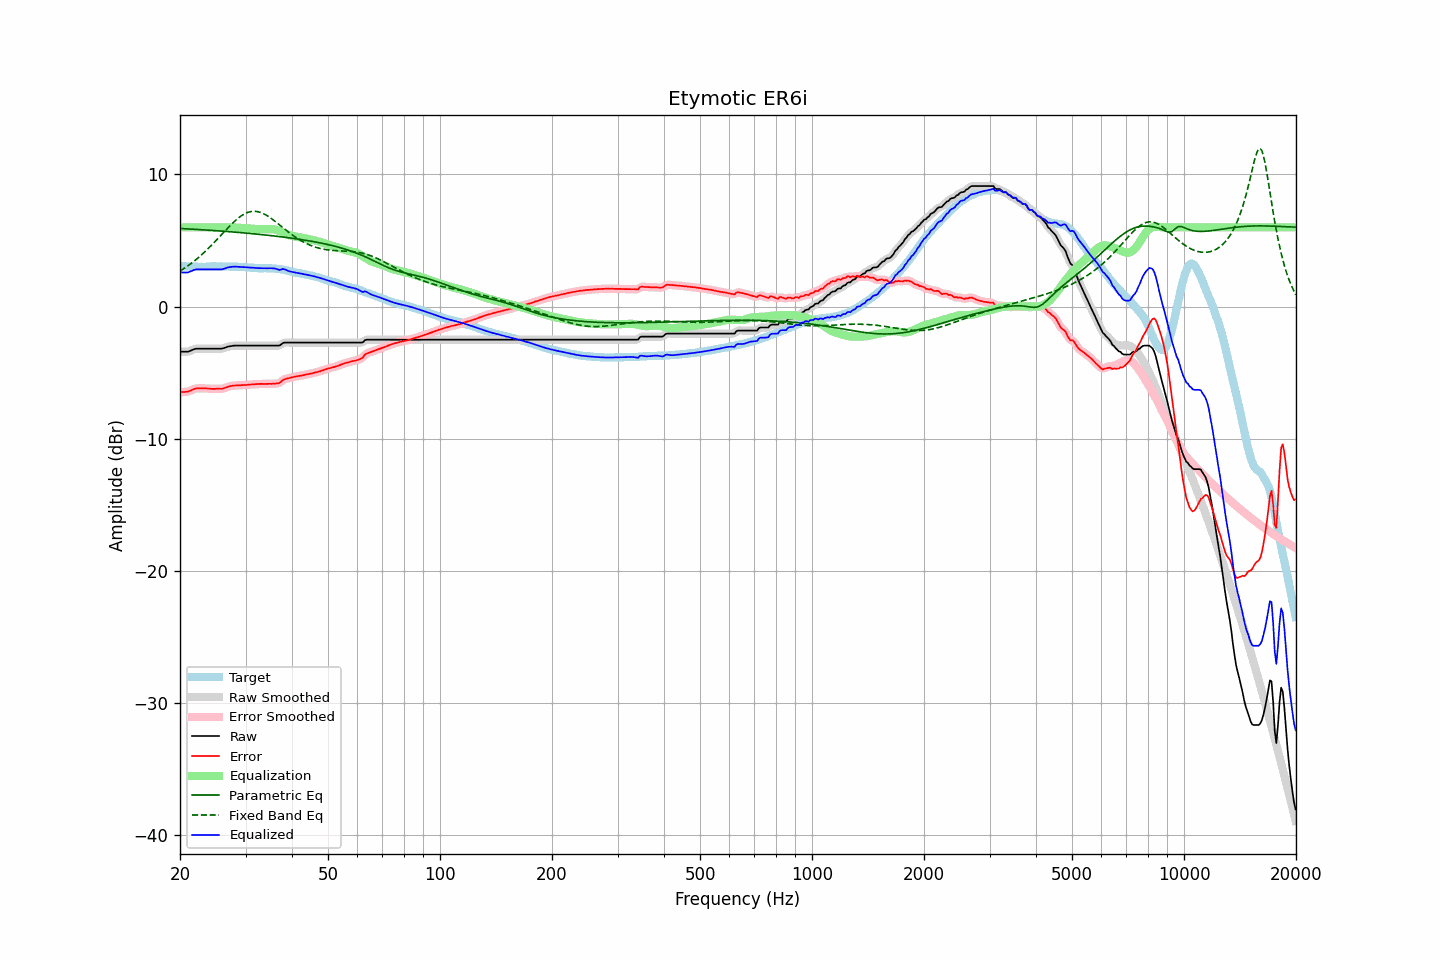

Source data for this figure (header and first rows):
frequency, raw, error, smoothed, error_smoothed, equalization, parametric_eq, fixed_band_eq, equalized_raw, equalized_smoothed, target
20.00, -3.42, -6.49, -3.41, -6.48, 6.00, 5.91, 2.69, 2.58, 2.59, 3.07
20.20, -3.42, -6.47, -3.42, -6.48, 6.00, 5.90, 2.76, 2.58, 2.58, 3.06
20.40, -3.42, -6.46, -3.42, -6.47, 6.00, 5.90, 2.84, 2.58, 2.58, 3.05
20.61, -3.42, -6.46, -3.42, -6.46, 6.00, 5.89, 2.92, 2.58, 2.58, 3.05
20.81, -3.42, -6.44, -3.42, -6.45, 6.00, 5.88, 3.01, 2.58, 2.58, 3.03
21.02, -3.42, -6.44, -3.40, -6.43, 6.00, 5.88, 3.09, 2.58, 2.60, 3.03
21.23, -3.37, -6.39, -3.37, -6.39, 6.00, 5.87, 3.18, 2.63, 2.63, 3.02
21.44, -3.32, -6.34, -3.32, -6.34, 6.00, 5.86, 3.27, 2.68, 2.68, 3.02
21.66, -3.27, -6.28, -3.26, -6.28, 6.00, 5.86, 3.36, 2.73, 2.74, 3.01
21.87, -3.22, -6.23, -3.22, -6.24, 6.00, 5.85, 3.46, 2.78, 2.78, 3.01
22.09, -3.19, -6.20, -3.20, -6.21, 6.00, 5.84, 3.56, 2.81, 2.80, 3.01
22.31, -3.19, -6.20, -3.18, -6.19, 6.00, 5.83, 3.66, 2.81, 2.82, 3.01
22.54, -3.19, -6.19, -3.18, -6.19, 6.00, 5.83, 3.77, 2.81, 2.82, 3.00
22.76, -3.19, -6.20, -3.19, -6.20, 6.00, 5.82, 3.87, 2.81, 2.81, 3.01
22.99, -3.19, -6.20, -3.19, -6.20, 6.00, 5.81, 3.98, 2.81, 2.81, 3.01
23.22, -3.19, -6.20, -3.19, -6.20, 6.00, 5.80, 4.10, 2.81, 2.81, 3.01
23.45, -3.19, -6.20, -3.19, -6.20, 6.00, 5.80, 4.21, 2.81, 2.81, 3.01
23.69, -3.19, -6.21, -3.19, -6.20, 6.00, 5.79, 4.33, 2.81, 2.81, 3.02
23.92, -3.19, -6.20, -3.19, -6.21, 6.00, 5.78, 4.45, 2.81, 2.81, 3.02
24.16, -3.19, -6.22, -3.19, -6.22, 6.00, 5.77, 4.57, 2.81, 2.81, 3.04
24.40, -3.19, -6.23, -3.19, -6.23, 6.00, 5.76, 4.69, 2.81, 2.81, 3.04
24.65, -3.19, -6.23, -3.19, -6.23, 6.00, 5.75, 4.82, 2.81, 2.81, 3.04
24.89, -3.19, -6.23, -3.19, -6.23, 6.00, 5.75, 4.94, 2.81, 2.81, 3.04
25.14, -3.19, -6.22, -3.19, -6.22, 6.00, 5.74, 5.07, 2.81, 2.81, 3.03
25.39, -3.19, -6.22, -3.19, -6.23, 6.00, 5.73, 5.20, 2.81, 2.81, 3.03
25.65, -3.19, -6.23, -3.19, -6.23, 6.00, 5.72, 5.33, 2.81, 2.81, 3.04
25.91, -3.19, -6.23, -3.18, -6.22, 6.00, 5.71, 5.46, 2.81, 2.82, 3.04
26.16, -3.16, -6.20, -3.16, -6.19, 6.00, 5.70, 5.60, 2.84, 2.85, 3.04
26.43, -3.12, -6.16, -3.12, -6.15, 6.00, 5.69, 5.73, 2.88, 2.89, 3.04
26.69, -3.07, -6.10, -3.07, -6.11, 6.00, 5.68, 5.85, 2.93, 2.93, 3.04
26.96, -3.03, -6.06, -3.03, -6.07, 6.00, 5.67, 5.98, 2.97, 2.97, 3.03
27.23, -3.01, -6.03, -3.01, -6.03, 6.00, 5.66, 6.11, 2.99, 2.99, 3.02
27.50, -2.99, -6.01, -2.98, -6.01, 5.99, 5.65, 6.23, 3.00, 3.01, 3.02
27.77, -2.97, -5.99, -2.97, -5.99, 5.99, 5.64, 6.35, 3.02, 3.02, 3.02
28.05, -2.96, -5.98, -2.96, -5.98, 5.98, 5.63, 6.46, 3.02, 3.02, 3.02
28.33, -2.96, -5.98, -2.96, -5.97, 5.98, 5.62, 6.57, 3.02, 3.02, 3.02
28.62, -2.96, -5.96, -2.96, -5.97, 5.97, 5.61, 6.68, 3.01, 3.01, 3.01
28.90, -2.96, -5.96, -2.96, -5.96, 5.96, 5.60, 6.77, 3.00, 3.00, 3.00
29.19, -2.96, -5.95, -2.96, -5.95, 5.95, 5.59, 6.86, 3.00, 3.00, 2.99
29.48, -2.96, -5.95, -2.96, -5.95, 5.95, 5.58, 6.94, 2.99, 2.99, 2.99
29.78, -2.96, -5.94, -2.96, -5.94, 5.94, 5.57, 7.01, 2.98, 2.98, 2.98
30.08, -2.96, -5.94, -2.96, -5.94, 5.93, 5.56, 7.07, 2.97, 2.97, 2.99
30.38, -2.96, -5.92, -2.96, -5.92, 5.92, 5.55, 7.12, 2.97, 2.97, 2.97
30.68, -2.96, -5.91, -2.96, -5.91, 5.91, 5.54, 7.16, 2.96, 2.96, 2.95
30.99, -2.96, -5.90, -2.96, -5.90, 5.90, 5.53, 7.19, 2.95, 2.95, 2.94
31.30, -2.96, -5.90, -2.96, -5.90, 5.89, 5.52, 7.20, 2.94, 2.94, 2.94
31.61, -2.96, -5.89, -2.96, -5.89, 5.88, 5.50, 7.21, 2.93, 2.93, 2.94
31.93, -2.96, -5.87, -2.96, -5.88, 5.88, 5.49, 7.20, 2.92, 2.92, 2.91
32.24, -2.96, -5.87, -2.96, -5.87, 5.87, 5.48, 7.19, 2.91, 2.91, 2.91
32.57, -2.96, -5.86, -2.96, -5.86, 5.86, 5.47, 7.16, 2.91, 2.91, 2.90
32.89, -2.96, -5.85, -2.96, -5.85, 5.86, 5.46, 7.13, 2.90, 2.90, 2.90
33.22, -2.96, -5.85, -2.96, -5.86, 5.86, 5.44, 7.08, 2.90, 2.90, 2.89
33.55, -2.96, -5.86, -2.96, -5.86, 5.86, 5.43, 7.03, 2.90, 2.90, 2.90
33.89, -2.96, -5.87, -2.96, -5.86, 5.85, 5.42, 6.96, 2.90, 2.90, 2.91
34.23, -2.96, -5.85, -2.96, -5.86, 5.85, 5.40, 6.89, 2.90, 2.90, 2.90
34.57, -2.96, -5.85, -2.96, -5.85, 5.86, 5.39, 6.82, 2.90, 2.90, 2.89
34.92, -2.96, -5.85, -2.96, -5.85, 5.86, 5.38, 6.74, 2.90, 2.90, 2.89
35.27, -2.96, -5.85, -2.96, -5.84, 5.86, 5.36, 6.65, 2.90, 2.90, 2.90
35.62, -2.96, -5.83, -2.96, -5.84, 5.85, 5.35, 6.56, 2.89, 2.89, 2.87
35.97, -2.96, -5.84, -2.96, -5.83, 5.83, 5.34, 6.46, 2.88, 2.87, 2.88
... 635 more rows
